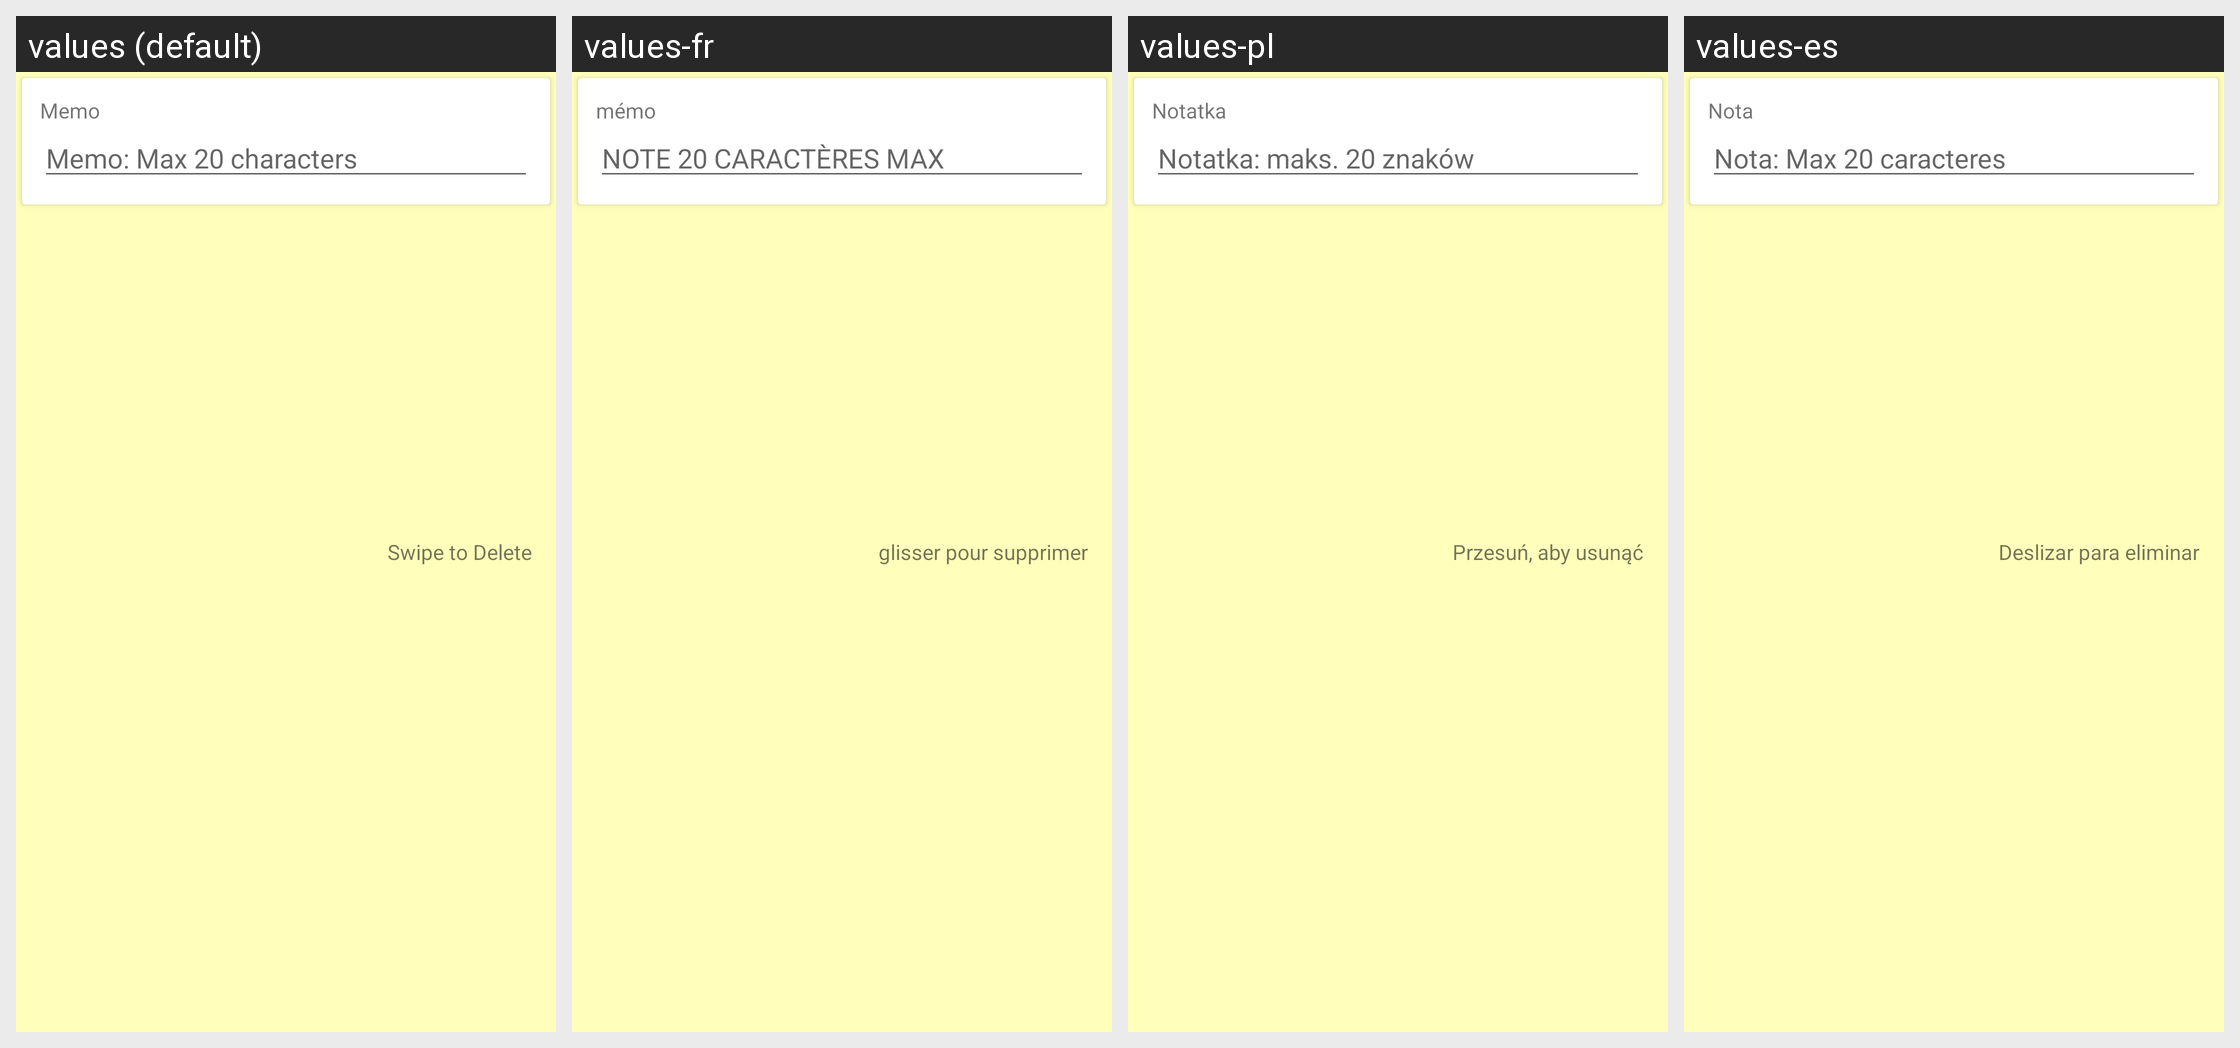

This grid shows one Android layout under several languages. Give, for every string resource on the screen, its name, the default text and each shown locale's text.
Android screen res/layout/card_memo.xml rendered under 4 locales, left to right: values (default), values-fr, values-pl, values-es. Device: Nexus 5 (rendered at 1080×1920; each locale shown at half size, 540×960, under a caption strip naming it); theme MyMaterialTheme.Base.
Other locales in the repository, not shown: values-ar, values-hi, values-in, values-it, values-ja, values-ko, values-pt, values-ru, values-tr, values-vi-rVN.
Strings drawn on this screen, with the default value and each locale's value (text and hints the layout hard-codes, and strings that could not be matched under every locale, appear in the picture but are not listed):

memo
  values: Memo
  values-fr: mémo
  values-pl: Notatka
  values-es: Nota

hint_memo_max_20_characters
  values: Memo: Max 20 characters
  values-fr: NOTE 20 CARACTÈRES MAX
  values-pl: Notatka: maks. 20 znaków
  values-es: Nota: Max 20 caracteres

swipe_to_delete
  values: Swipe to Delete
  values-fr: glisser pour supprimer
  values-pl: Przesuń, aby usunąć
  values-es: Deslizar para eliminar
